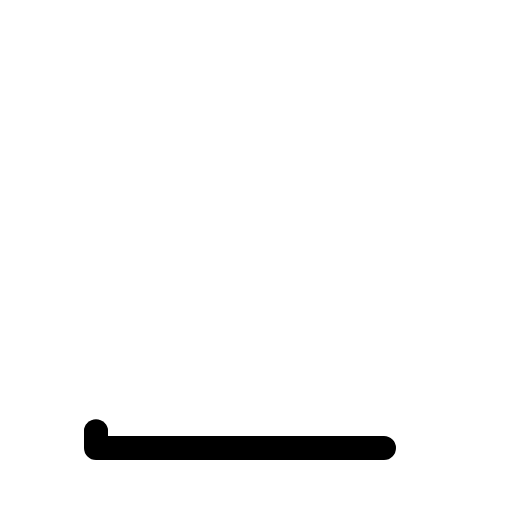
t = 0.00 s
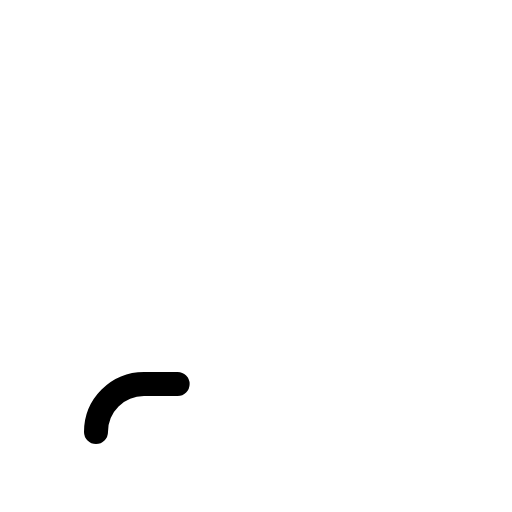
t = 0.30 s
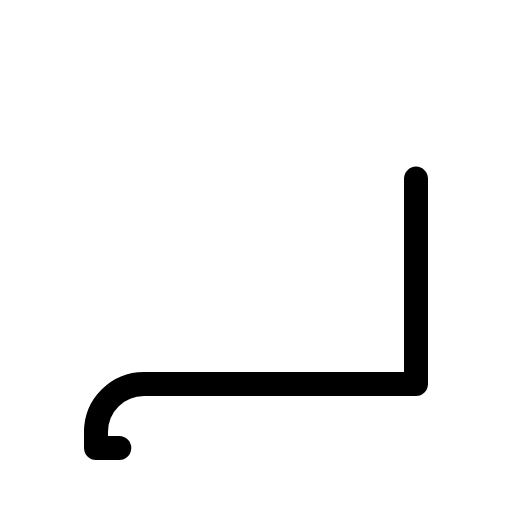
t = 0.68 s
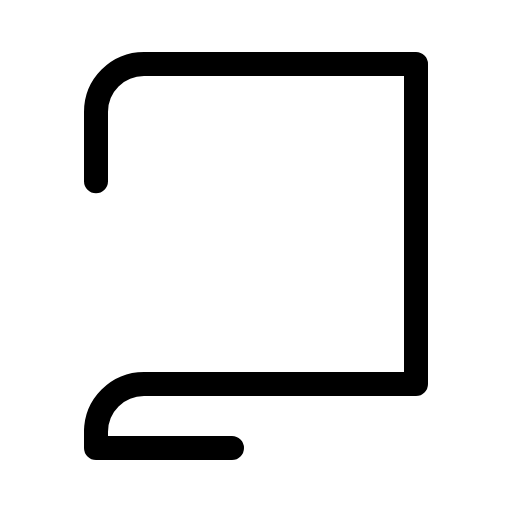
t = 1.05 s
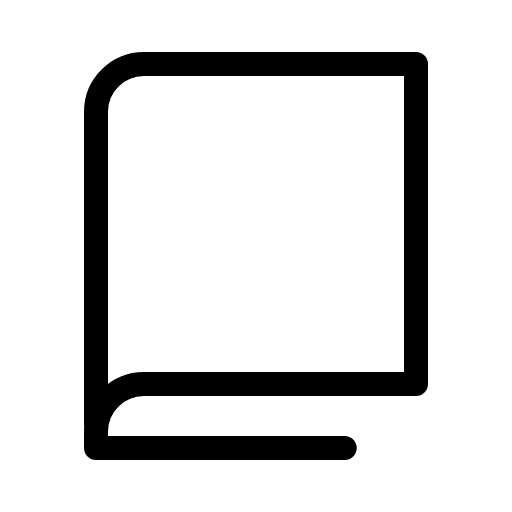
t = 1.43 s

The animated SVG that drew these frames (rendered in a browser with its animation timeline set to each time). Animation: 1 CSS @keyframes rule; one cycle of 1.80 s, repeats indefinitely.

<svg xmlns="http://www.w3.org/2000/svg" viewBox="0 0 256 256">
  <style>
    .draw-line {
      stroke-dasharray: 1;
      stroke-dashoffset: 0;
    }
    svg:hover .draw-line {
      animation: phosphor-draw-in 1.5s ease-in-out infinite;
    }
    @keyframes phosphor-draw-in {
      0%   { stroke-dashoffset: 1; }
      100% { stroke-dashoffset: 0; }
    }
  </style><rect width="256" height="256" fill="none"/><path d="M48,216a24,24,0,0,1,24-24H208V32H72A24,24,0,0,0,48,56Z" fill="none" stroke="currentColor" stroke-linecap="round" stroke-linejoin="round" stroke-width="12" class="draw-line" pathLength="1" style="animation-delay: 0s"/><polyline points="48 216 48 224 192 224" fill="none" stroke="currentColor" stroke-linecap="round" stroke-linejoin="round" stroke-width="12" class="draw-line" pathLength="1" style="animation-delay: 0.3s"/></svg>
